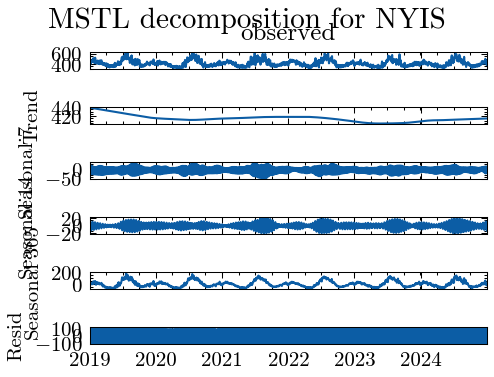

Values plotted in this chart, from the file beside it:
period, trend, seasonal_7, seasonal_365, resid, respondent
2019-01-01, 438.7, -12.2, -34.16, -16.68, NYIS
2019-01-02, 438.6, 2.195, -23.12, 0.2703, NYIS
2019-01-03, 438.5, 13.02, -27.72, -4.293, NYIS
2019-01-04, 438.4, 11.58, -21.12, -7.312, NYIS
2019-01-05, 438.4, -15.69, -10.38, -12.2, NYIS
2019-01-06, 438.3, -25.73, -5.492, -8.619, NYIS
2019-01-07, 438.2, 22.48, -0.9901, -6.511, NYIS
2019-01-08, 438.2, -7.42, 14.02, -9.53, NYIS
2019-01-09, 438.1, 4.093, 14.69, -14.44, NYIS
2019-01-10, 438, 12.47, 15.54, 0.9715, NYIS
2019-01-11, 438, 9.971, 12.24, 11.4, NYIS
2019-01-12, 437.9, -15.83, 10.96, 7.937, NYIS
2019-01-13, 437.8, -26.29, 17.33, 6.965, NYIS
2019-01-14, 437.8, 18.81, 10.75, 6.227, NYIS
2019-01-15, 437.7, -2.789, 7.416, 15.41, NYIS
2019-01-16, 437.6, 6.061, -6.382, 6.11, NYIS
2019-01-17, 437.6, 11.84, 5.574, -2.651, NYIS
2019-01-18, 437.5, 8.348, 7.936, -4.089, NYIS
2019-01-19, 437.4, -16.14, 4.243, 9.895, NYIS
2019-01-20, 437.4, -26.79, 25.87, 9.856, NYIS
2019-01-21, 437.3, 15.38, 43.21, 16.86, NYIS
2019-01-22, 437.2, 1.863, 43.96, 17.06, NYIS
2019-01-23, 437.2, 8.091, 15.15, 13.64, NYIS
2019-01-24, 437.1, 11.03, 4.005, -0.2575, NYIS
2019-01-25, 437, 6.609, 13.52, -6.821, NYIS
2019-01-26, 437, -16.59, 16.03, -4.408, NYIS
2019-01-27, 436.9, -27.28, 16.92, -7.076, NYIS
2019-01-28, 436.8, 12.23, 21.31, -5.213, NYIS
2019-01-29, 436.8, 6.59, 31.23, -9.934, NYIS
2019-01-30, 436.7, 10.27, 36.46, -6.383, NYIS
2019-01-31, 436.6, 10.1, 49.66, 18.6, NYIS
2019-02-01, 436.6, 4.762, 42.13, 24.3, NYIS
2019-02-02, 436.5, -17.15, 33.43, 11.84, NYIS
2019-02-03, 436.4, -27.84, 5.909, -3.215, NYIS
2019-02-04, 436.4, 9.236, -11.64, -17.83, NYIS
2019-02-05, 436.3, 10.61, -14.88, -18.8, NYIS
2019-02-06, 436.2, 13.13, -2.465, -9.974, NYIS
2019-02-07, 436.2, 9.692, 0.9058, -9.133, NYIS
2019-02-08, 436.1, 3.308, 9.88, -17.92, NYIS
2019-02-09, 436, -17.96, 28.27, -14.93, NYIS
2019-02-10, 436, -28.43, 26.38, -11.08, NYIS
2019-02-11, 435.9, 6.29, 21.37, -10.92, NYIS
2019-02-12, 435.8, 12.53, 23.31, -6.495, NYIS
2019-02-13, 435.8, 16.1, 4.239, -15.67, NYIS
2019-02-14, 435.7, 9.861, 4.287, -20.69, NYIS
2019-02-15, 435.6, 2.923, 6.364, -22.86, NYIS
2019-02-16, 435.6, -19.74, -0.5093, -14.68, NYIS
2019-02-17, 435.5, -29.02, -1.213, -2.525, NYIS
2019-02-18, 435.4, 5.321, 4.153, -9.88, NYIS
2019-02-19, 435.4, 14.13, 6.638, -3.753, NYIS
2019-02-20, 435.3, 18.21, 22.39, -6.357, NYIS
2019-02-21, 435.2, 9.447, 6.35, -15.56, NYIS
2019-02-22, 435.2, 2.474, -4.872, -8.67, NYIS
2019-02-23, 435.1, -21.47, -8.098, -7.631, NYIS
2019-02-24, 435, -29.3, -9.143, -0.5489, NYIS
2019-02-25, 435, 5.253, -0.2391, 5.31, NYIS
2019-02-26, 434.9, 15.37, 0.1083, 3.039, NYIS
2019-02-27, 434.8, 19.33, 4.735, 3.633, NYIS
2019-02-28, 434.8, 9.188, 4.481, -1.52, NYIS
2019-03-01, 434.7, 2.483, 2.32, 3.867, NYIS
... 2,132 more rows
